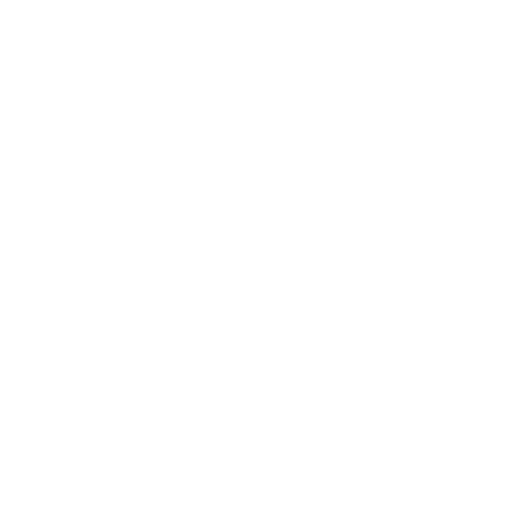
t = 0.00 s
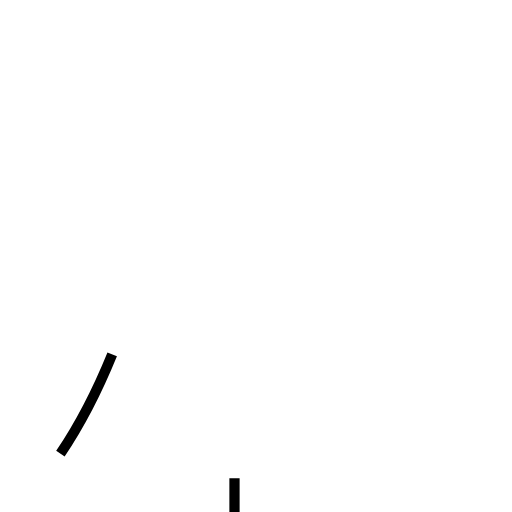
t = 1.44 s
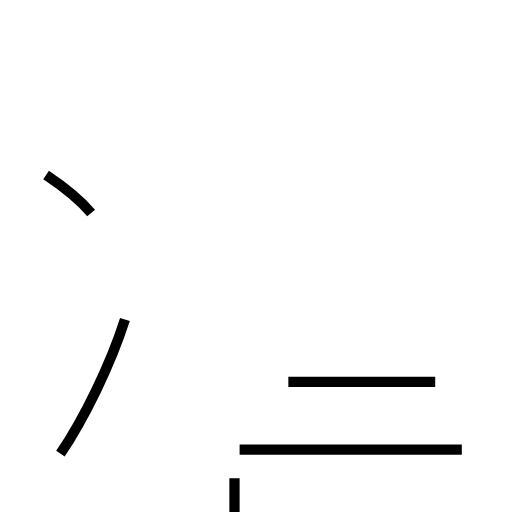
t = 2.80 s
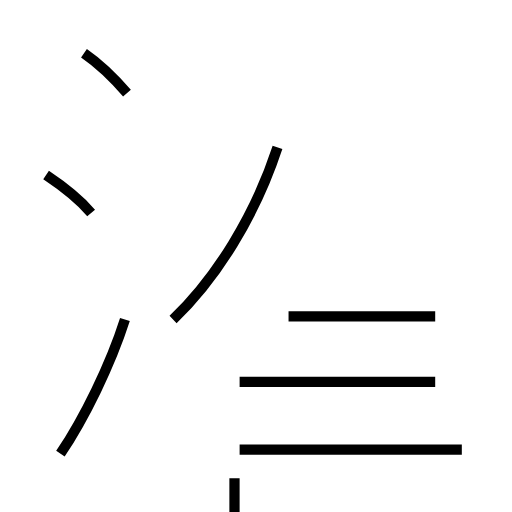
t = 4.14 s
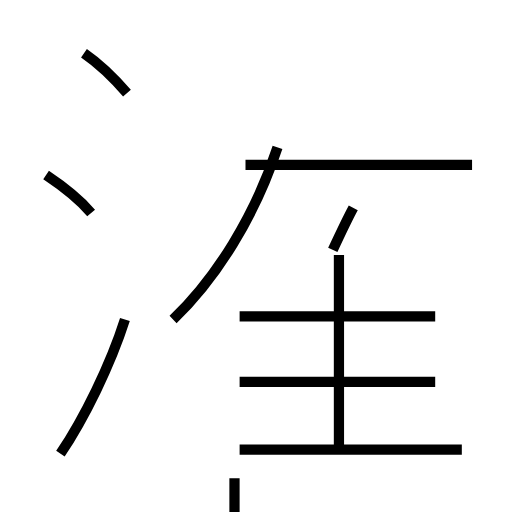
t = 5.66 s
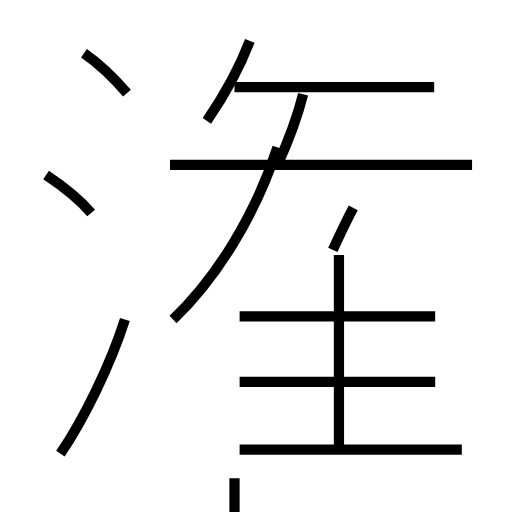
t = 6.95 s

The animated SVG that drew these frames (rendered in a browser with its animation timeline set to each time). Animation: 14 SMIL elements (animate=14); one cycle of 6.95 s.

<?xml version='1.0' encoding='utf-8'?>
<svg viewBox="0.0 -6.0 50.0 50.0" version="1.1" xmlns="http://www.w3.org/2000/svg"><rect x="-1000" y="-1000" width="2000" height="2000" stroke="white" fill="white" /><g style="fill:none;stroke:#000000;stroke-width:1"><path d="M 22.9 2.7 L 22.9 16.3 C 22.9 18.8 23.9 19.6 26.6 19.6 L 44.1 19.6 " transform="translate(0.0 38.0)" stroke-dasharray="36.916983973260194" stroke-dashoffset="36.916983973260194"><animate attributeName="stroke-dashoffset" from="36.916983973260194" to="0" dur="1.1075095191978057s" begin="0s; anim_end.end" fill="freeze" id="anim0" /></path><path d="M 5.9 0.3 C 8.2 -3.1 10.8 -8.4 12.2 -12.8 " transform="translate(0.0 38.0)" stroke-dasharray="14.577943560051143" stroke-dashoffset="14.577943560051143"><animate attributeName="stroke-dashoffset" from="14.577943560051143" to="0" dur="0.43733830680153424s" begin="anim0.end" fill="freeze" id="anim1" /></path><path d="M 8.9 -23.2 C 7.7 -24.6 5.7 -26.1 4.5 -26.9 " transform="translate(0.0 38.0)" stroke-dasharray="5.764049871600168" stroke-dashoffset="5.764049871600168"><animate attributeName="stroke-dashoffset" from="5.764049871600168" to="0" dur="0.17292149614800503s" begin="anim1.end" fill="freeze" id="anim2" /></path><path d="M 45.1 -0.1 L 23.4 -0.1 " transform="translate(0.0 38.0)" stroke-dasharray="21.700000000000003" stroke-dashoffset="21.700000000000003"><animate attributeName="stroke-dashoffset" from="21.700000000000003" to="0" dur="0.651s" begin="anim2.end" fill="freeze" id="anim3" /></path><path d="M 42.5 -6.7 L 23.4 -6.7 " transform="translate(0.0 38.0)" stroke-dasharray="19.1" stroke-dashoffset="19.1"><animate attributeName="stroke-dashoffset" from="19.1" to="0" dur="0.5730000000000001s" begin="anim3.end" fill="freeze" id="anim4" /></path><path d="M 16.9 -12.8 C 21.1 -16.8 24.9 -22.9 27.1 -29.6 " transform="translate(0.0 38.0)" stroke-dasharray="19.84146797670104" stroke-dashoffset="19.84146797670104"><animate attributeName="stroke-dashoffset" from="19.84146797670104" to="0" dur="0.5952440393010312s" begin="anim4.end" fill="freeze" id="anim5" /></path><path d="M 12.4 -34.9 C 11.2 -36.3 9.5 -37.9 8.2 -38.8 " transform="translate(0.0 38.0)" stroke-dasharray="5.744494932853801" stroke-dashoffset="5.744494932853801"><animate attributeName="stroke-dashoffset" from="5.744494932853801" to="0" dur="0.17233484798561402s" begin="anim5.end" fill="freeze" id="anim6" /></path><path d="M 42.5 -13.1 L 23.4 -13.1 " transform="translate(0.0 38.0)" stroke-dasharray="19.1" stroke-dashoffset="19.1"><animate attributeName="stroke-dashoffset" from="19.1" to="0" dur="0.5730000000000001s" begin="anim6.end" fill="freeze" id="anim7" /></path><path d="M 33.1 0.1 L 33.1 -19.1 " transform="translate(0.0 38.0)" stroke-dasharray="19.200000000000003" stroke-dashoffset="19.200000000000003"><animate attributeName="stroke-dashoffset" from="19.200000000000003" to="0" dur="0.5760000000000001s" begin="anim7.end" fill="freeze" id="anim8" /></path><path d="M 32.5 -19.6 C 33.2 -21.1 33.9 -22.6 34.5 -23.7 " transform="translate(0.0 38.0)" stroke-dasharray="4.562480720023934" stroke-dashoffset="4.562480720023934"><animate attributeName="stroke-dashoffset" from="4.562480720023934" to="0" dur="0.136874421600718s" begin="anim8.end" fill="freeze" id="anim9" /></path><path d="M 46.1 -27.9 L 16.6 -27.9 " transform="translate(0.0 38.0)" stroke-dasharray="29.5" stroke-dashoffset="29.5"><animate attributeName="stroke-dashoffset" from="29.5" to="0" dur="0.885s" begin="anim9.end" fill="freeze" id="anim10" /></path><path d="M 20.2 -32.2 C 22.0 -34.8 23.4 -37.4 24.4 -40.0 " transform="translate(0.0 38.0)" stroke-dasharray="8.879902650476968" stroke-dashoffset="8.879902650476968"><animate attributeName="stroke-dashoffset" from="8.879902650476968" to="0" dur="0.266397079514309s" begin="anim10.end" fill="freeze" id="anim11" /></path><path d="M 27.1 -27.9 C 28.1 -30.1 29.0 -32.4 29.6 -34.8 " transform="translate(0.0 38.0)" stroke-dasharray="7.349134486389053" stroke-dashoffset="7.349134486389053"><animate attributeName="stroke-dashoffset" from="7.349134486389053" to="0" dur="0.22047403459167159s" begin="anim11.end" fill="freeze" id="anim12" /></path><path d="M 42.4 -35.5 L 22.9 -35.5" transform="translate(0.0 38.0)" stroke-dasharray="19.5" stroke-dashoffset="19.5"><animate attributeName="stroke-dashoffset" from="19.5" to="0" dur="0.585s" begin="anim12.end" fill="freeze" id="anim_end" /></path></g></svg>
